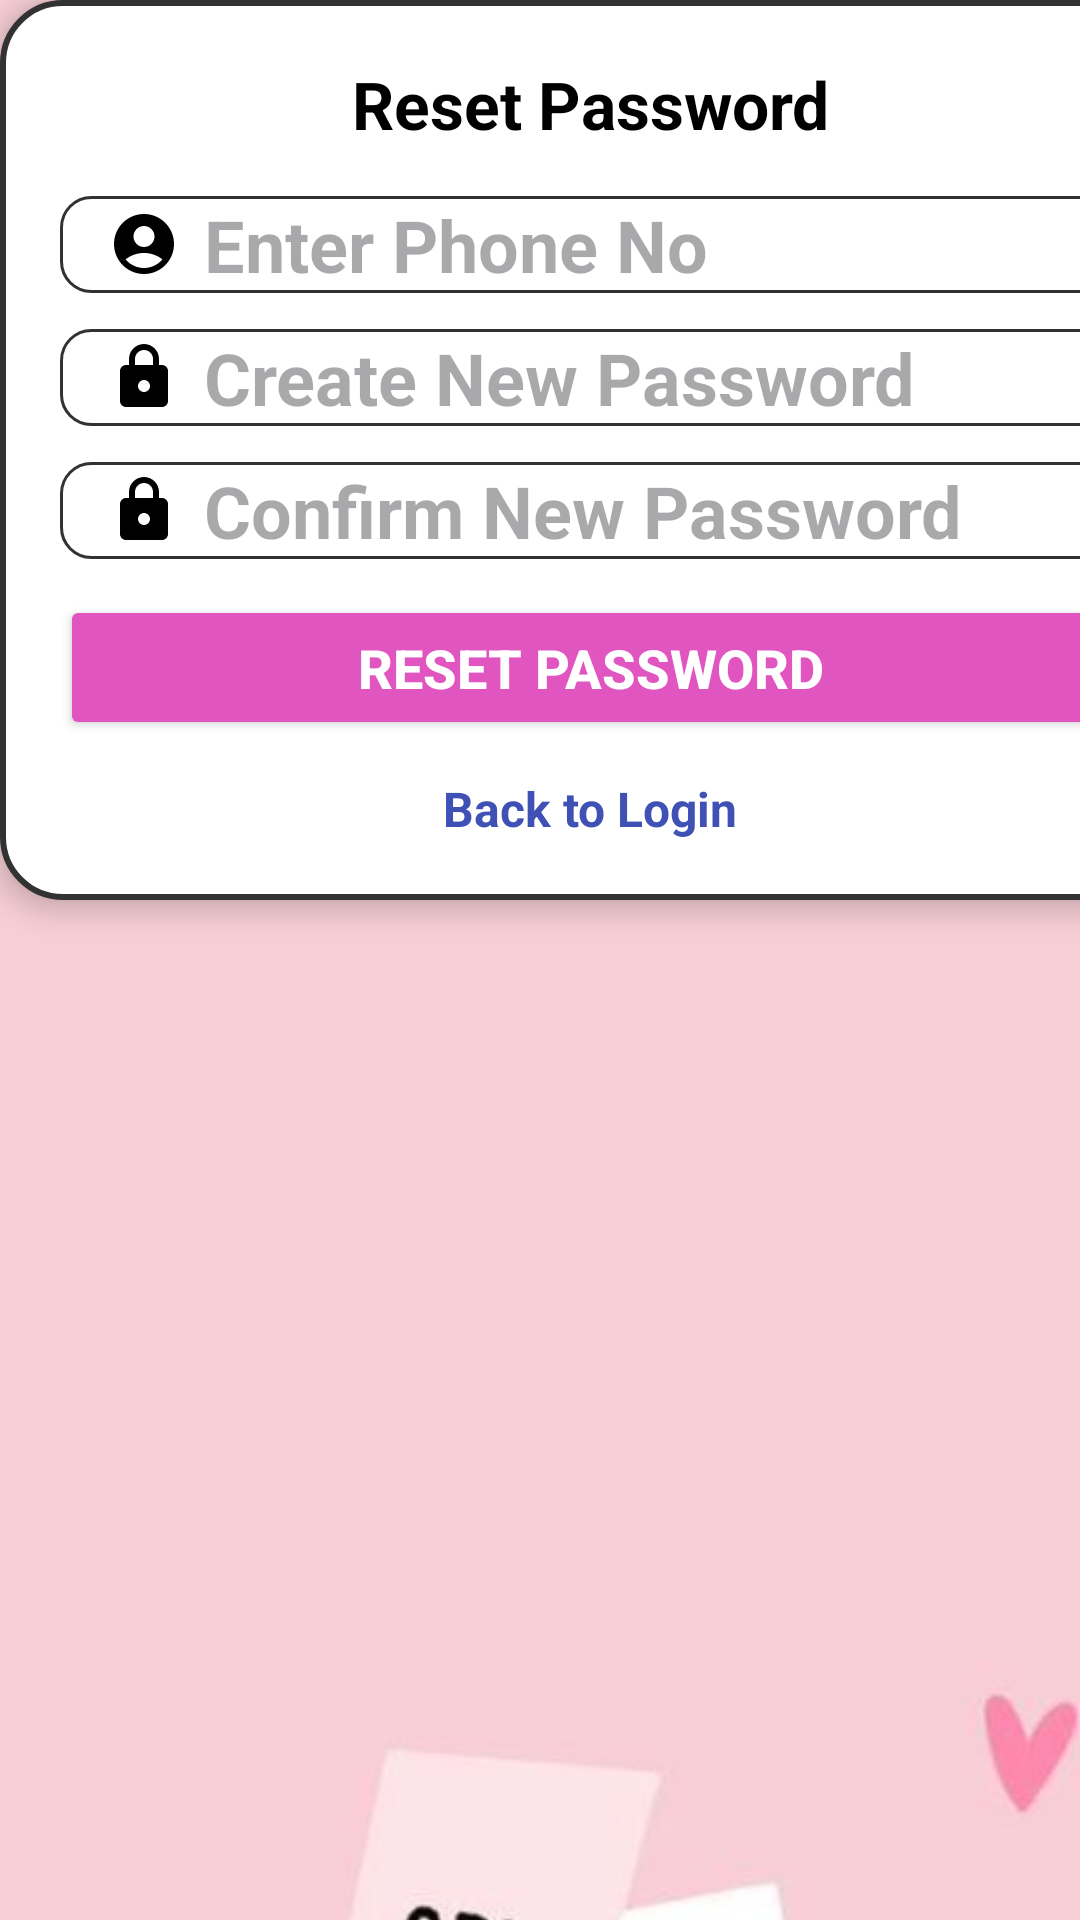

Reconstruct the res/layout file that produces this screen, plus the resources it refers to.
<!-- AndroidManifest.xml: application theme Theme.ResQHer -->
<!-- res/layout/activity_forgot_password.xml -->
<?xml version="1.0" encoding="utf-8"?>
<androidx.constraintlayout.widget.ConstraintLayout xmlns:android="http://schemas.android.com/apk/res/android"
    xmlns:app="http://schemas.android.com/apk/res-auto"
    xmlns:tools="http://schemas.android.com/tools"
    android:id="@+id/main"
    android:layout_width="match_parent"
    android:layout_height="match_parent"
    android:orientation="vertical"
    android:gravity="center"
    android:background="@drawable/background"
    tools:context=".ForgotPasswordActivity">

    <ImageView
        android:layout_width="542dp"
        android:layout_height="944dp"
        android:background="@drawable/logoo"
        tools:layout_editor_absoluteX="-67dp"
        tools:layout_editor_absoluteY="-216dp" />

    
    <LinearLayout
        android:layout_width="394dp"
        android:layout_height="300dp"
        android:layout_margin="20dp"
        android:background="@drawable/rounded_background"
        android:elevation="5dp"
        android:orientation="vertical"
        android:padding="20dp"
        tools:layout_editor_absoluteX="8dp"
        tools:layout_editor_absoluteY="28dp">

        
        <TextView
            android:id="@+id/tvForgotPasswordTitle"
            android:layout_width="wrap_content"
            android:layout_height="wrap_content"
            android:layout_gravity="center"
            android:layout_marginBottom="16dp"
            android:text="Reset Password"
            android:textColor="@color/black"
            android:textSize="22sp"
            android:textStyle="bold" />

        
        <EditText
            android:id="@+id/etPhone"
            android:layout_width="match_parent"
            android:layout_height="wrap_content"
            android:layout_marginBottom="12dp"
            android:background="@drawable/edittext_background"
            android:drawableStart="@drawable/login_circle_24"
            android:drawablePadding="8dp"
            android:ems="10"
            android:hint="Enter Phone No"
            android:inputType="number"
            android:paddingStart="16dp"
            android:paddingEnd="16dp"
            android:textColor="@color/black"
            android:textSize="24dp"
            android:textStyle="bold" />


        
        <EditText
            android:id="@+id/etNewPassword"
            android:layout_width="match_parent"
            android:layout_height="wrap_content"
            android:layout_marginBottom="12dp"
            android:background="@drawable/edittext_background"
            android:drawableStart="@drawable/round_lock_24"
            android:drawablePadding="8dp"
            android:hint="Create New Password"
            android:inputType="textPassword"
            android:paddingStart="16dp"
            android:paddingEnd="16dp"
            android:textColor="@color/black"
            android:textSize="24dp"
            android:textStyle="bold" />

        
        <EditText
            android:id="@+id/etConfirmPassword"
            android:layout_width="match_parent"
            android:layout_height="wrap_content"
            android:layout_marginBottom="12dp"
            android:background="@drawable/edittext_background"
            android:drawableStart="@drawable/round_lock_24"
            android:drawablePadding="8dp"
            android:hint="Confirm New Password"
            android:inputType="textPassword"
            android:paddingStart="16dp"
            android:paddingEnd="16dp"
            android:textColor="@color/black"
            android:textSize="24dp"
            android:textStyle="bold" />

        <Button
            android:id="@+id/btnResetPassword"
            android:layout_width="match_parent"
            android:layout_height="wrap_content"
            android:layout_marginBottom="12dp"
            android:backgroundTint="@color/purple"
            android:padding="12dp"
            android:text="Reset Password"
            android:textColor="@android:color/white"
            android:textSize="18sp"
            android:textStyle="bold" />

        
        <TextView
            android:id="@+id/tvBackToLogin"
            android:layout_width="wrap_content"
            android:layout_height="wrap_content"
            android:layout_gravity="center"
            android:clickable="true"
            android:focusable="true"
            android:text="Back to Login"
            android:textColor="@color/blue"
            android:textSize="16sp"
            android:textStyle="bold" />
    </LinearLayout>

</androidx.constraintlayout.widget.ConstraintLayout>
<!-- resources referenced by this layout -->
<resources>
  <color name="black">#000000</color>
  <color name="blue">#3F51B5</color>
  <color name="purple">#E055C0</color>
  <!-- drawable background: png bitmap (drawable, 20601 bytes) -->
  <!-- drawable edittext_background (drawable) -->
  <?xml version="1.0" encoding="utf-8"?>
  
  <shape xmlns:android="http://schemas.android.com/apk/res/android"
      android:shape="rectangle">
  
      
      <solid android:color="@color/white" />
  
      
      <corners android:radius="10dp" />
  
      
      <stroke android:width="1dp" android:color="@color/gray" />
  
      
      <padding android:left="10dp" android:right="10dp" />
  </shape>
  <!-- drawable login_circle_24 (drawable) -->
  <vector xmlns:android="http://schemas.android.com/apk/res/android" android:height="24dp" android:tint="#000000" android:viewportHeight="24" android:viewportWidth="24" android:width="24dp">
  
      <path android:fillColor="@android:color/white" android:pathData="M12,2C6.48,2 2,6.48 2,12s4.48,10 10,10s10,-4.48 10,-10S17.52,2 12,2zM12,6c1.93,0 3.5,1.57 3.5,3.5S13.93,13 12,13s-3.5,-1.57 -3.5,-3.5S10.07,6 12,6zM12,20c-2.03,0 -4.43,-0.82 -6.14,-2.88C7.55,15.8 9.68,15 12,15s4.45,0.8 6.14,2.12C16.43,19.18 14.03,20 12,20z"/>
  
  </vector>
  <!-- drawable logoo: png bitmap (drawable, 42110 bytes) -->
  <!-- drawable round_lock_24 (drawable) -->
  <vector xmlns:android="http://schemas.android.com/apk/res/android" android:height="24dp" android:tint="#000000" android:viewportHeight="24" android:viewportWidth="24" android:width="24dp">
        
      <path android:fillColor="@android:color/white" android:pathData="M18,8h-1L17,6c0,-2.76 -2.24,-5 -5,-5S7,3.24 7,6v2L6,8c-1.1,0 -2,0.9 -2,2v10c0,1.1 0.9,2 2,2h12c1.1,0 2,-0.9 2,-2L20,10c0,-1.1 -0.9,-2 -2,-2zM12,17c-1.1,0 -2,-0.9 -2,-2s0.9,-2 2,-2 2,0.9 2,2 -0.9,2 -2,2zM9,8L9,6c0,-1.66 1.34,-3 3,-3s3,1.34 3,3v2L9,8z"/>
      
  </vector>
  <!-- drawable rounded_background (drawable) -->
  <?xml version="1.0" encoding="utf-8"?>
  
  <shape xmlns:android="http://schemas.android.com/apk/res/android" android:shape="rectangle">
      <corners android:radius="20dp"/>
      <solid android:color="@color/white"/>
      <stroke android:width="2dp" android:color="@color/gray"/>
  </shape>
  <style name="Theme.ResQHer" parent="Base.Theme.ResQHer" />
  <color name="white">#FFFFFFFF</color>
  <color name="gray">#333232</color>
  <style name="Base.Theme.ResQHer" parent="Theme.Material3.DayNight.NoActionBar">
          
          
      </style>
</resources>
